6-way image classification set "trash_cls_dataset" from GitHub (leexymon/YOLO-GARBAGE); label vocabulary: cardboard, glass, metal, paper, plastic, trash.

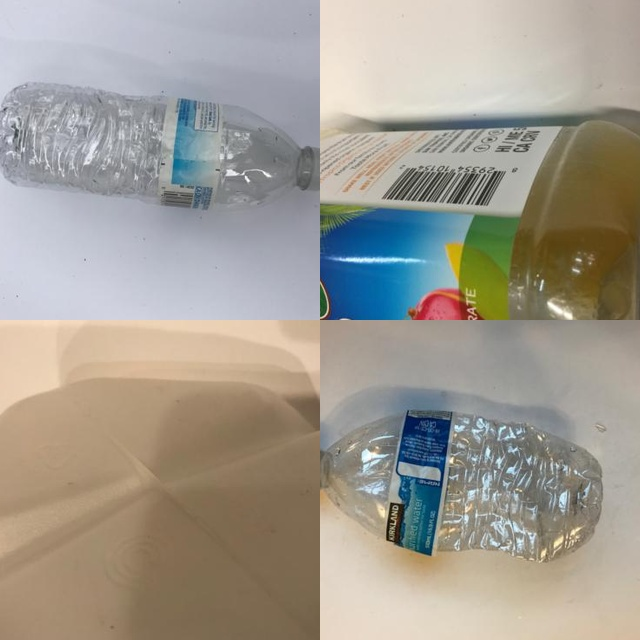
Label: plastic

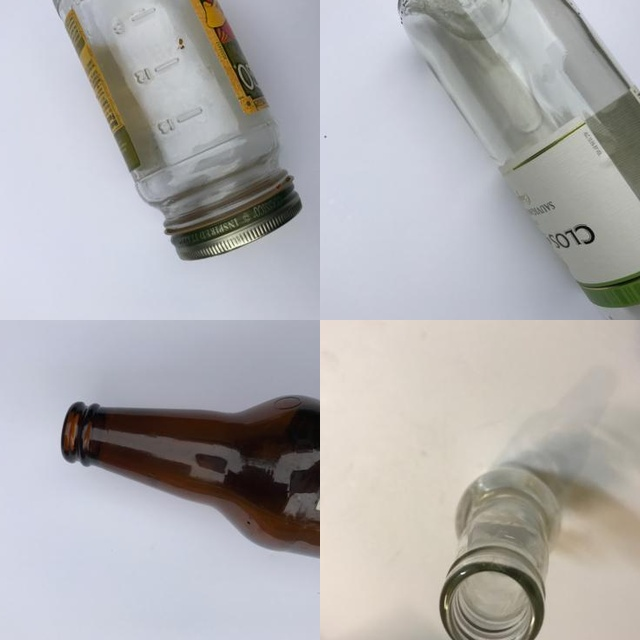
Label: glass

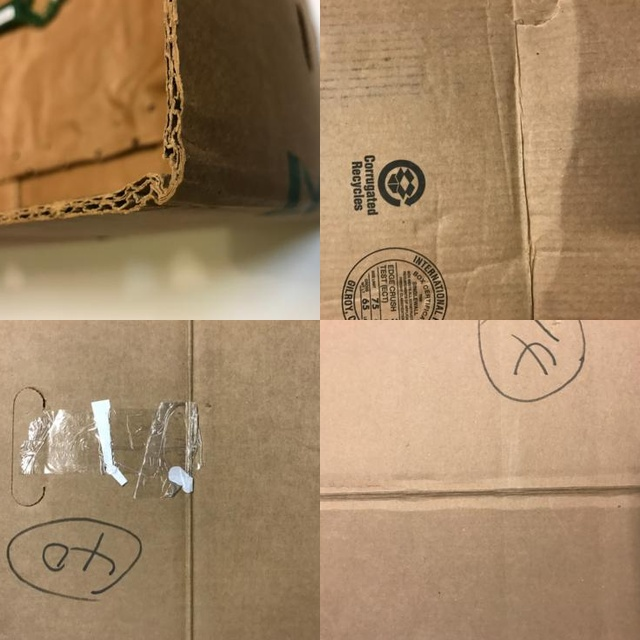
Label: cardboard

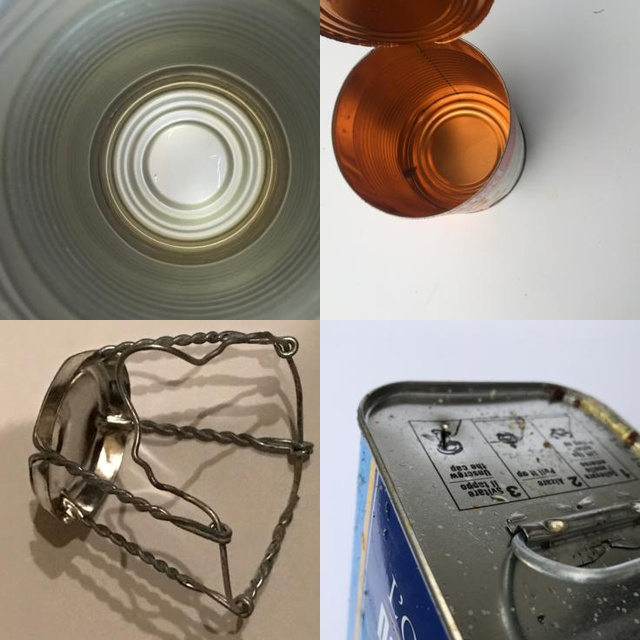
Label: metal

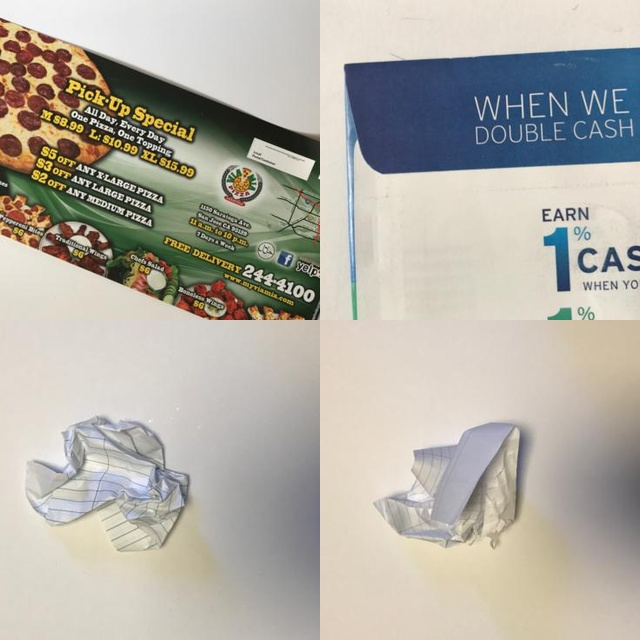
Label: paper

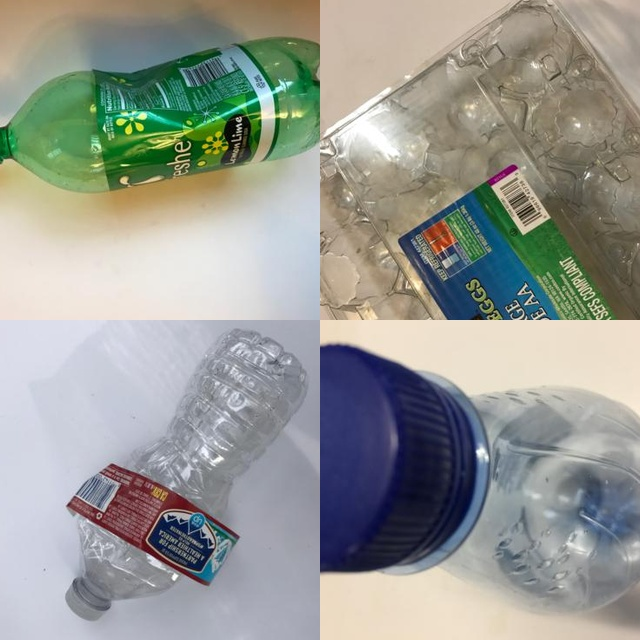
Label: plastic
